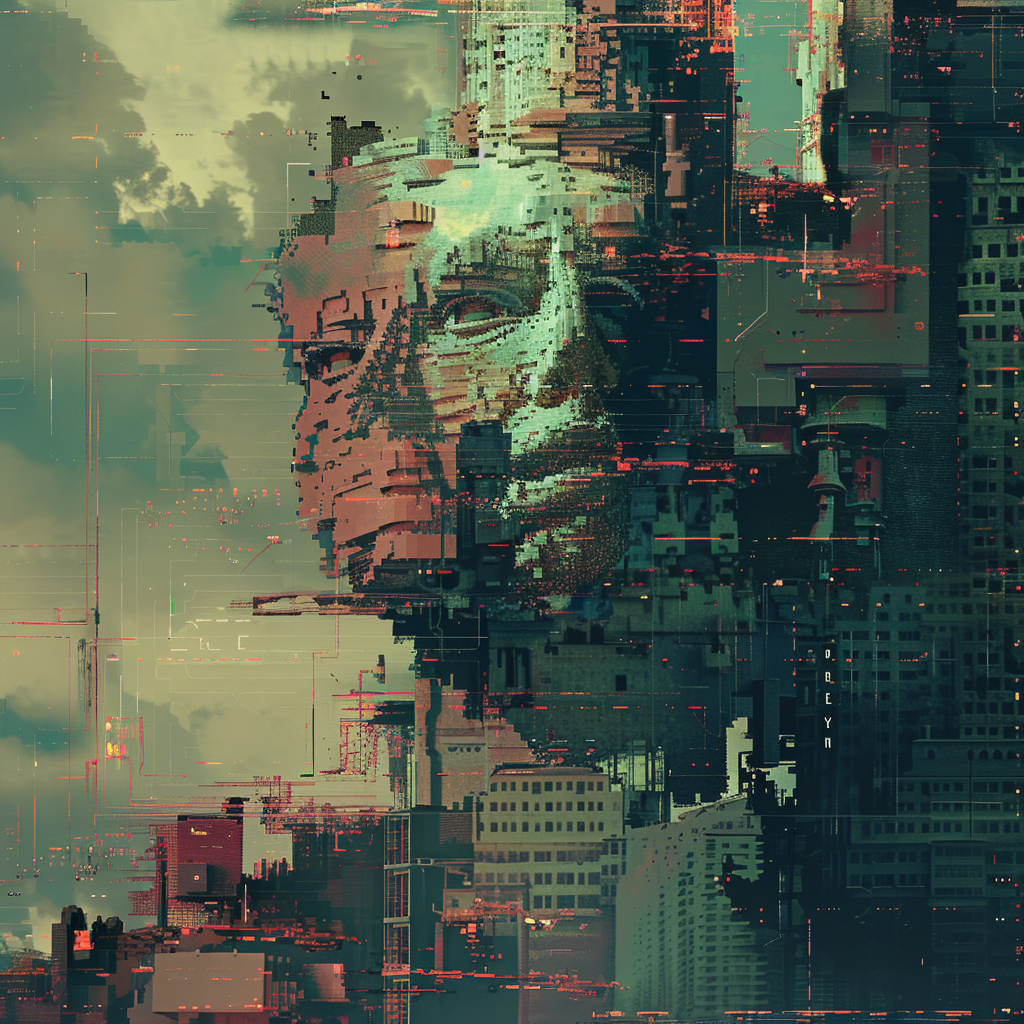
Generation parameters embedded in this image by Midjourney (PNG 'Description' text chunk):
A creature image with heavy digital glitches. Colorful pixel blocks and fragmented parts. Partially transparent sections. Background of a ruined cityscape. Job ID: 02cc8ba4-8205-46e8-90cf-b09f65284424